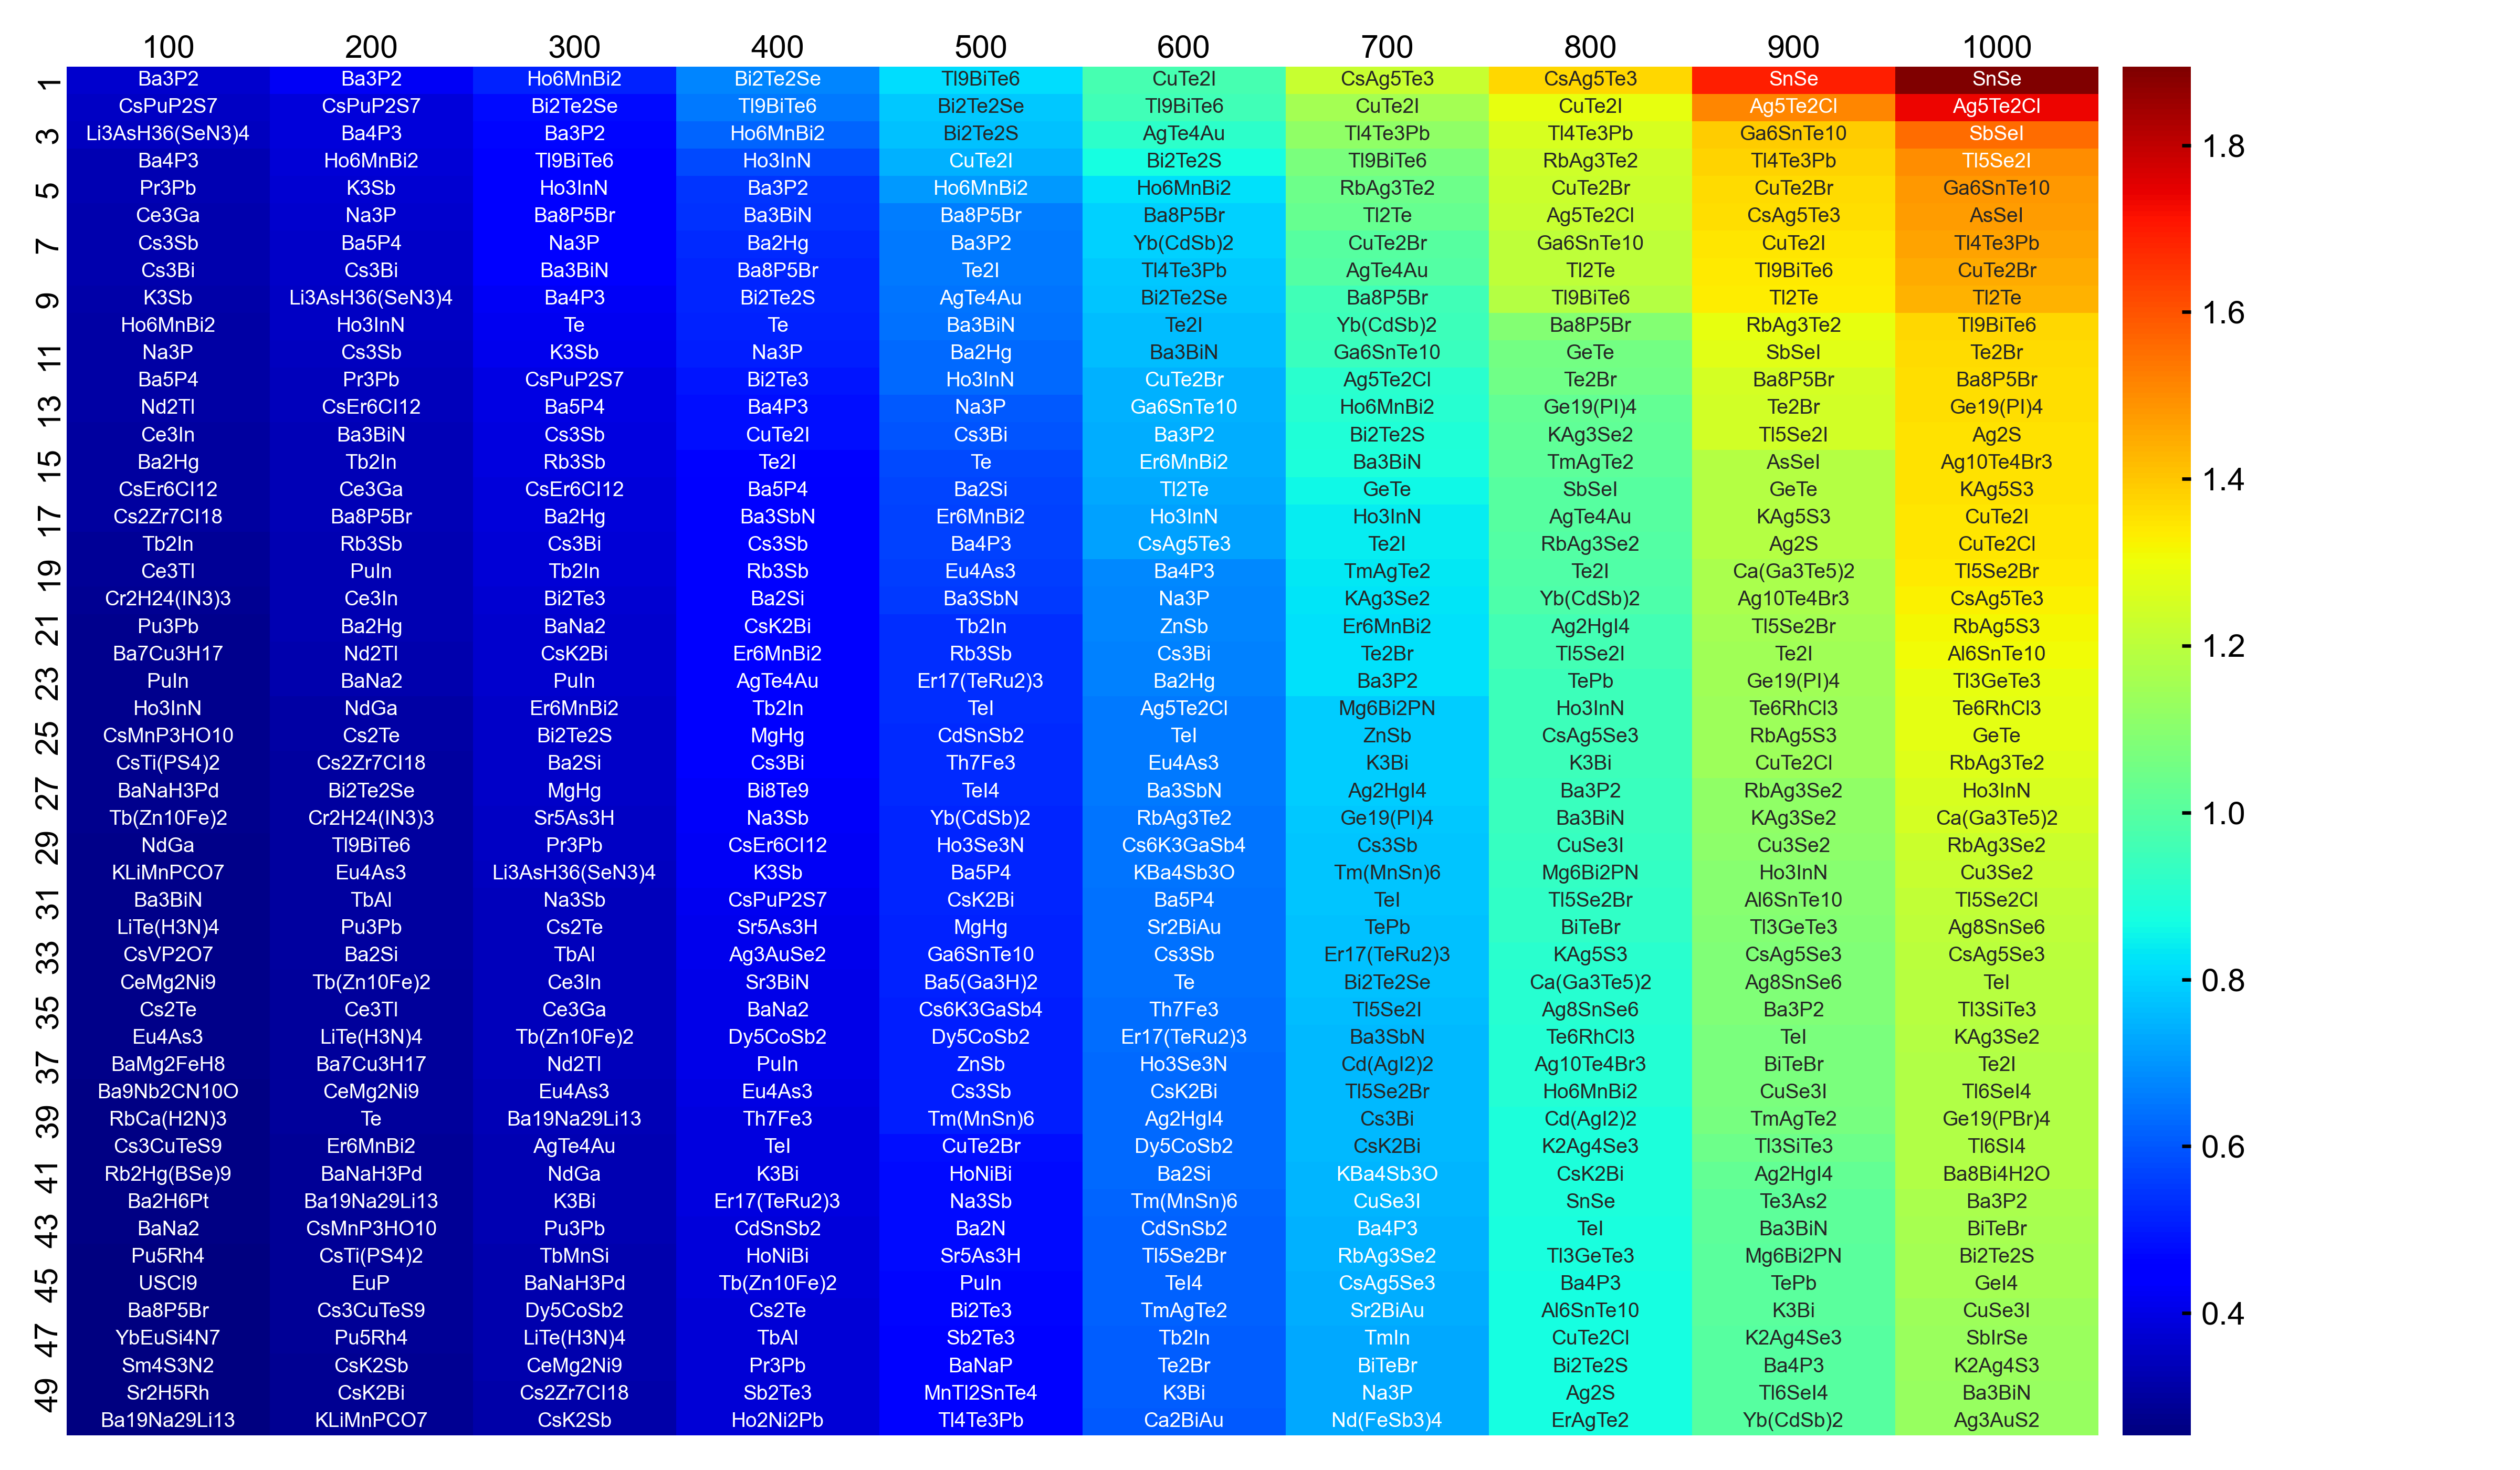

The table this chart was drawn from, first rows:
composition, Temperature, results
SnSe, 1000, 1.894
Ag5Te2Cl, 1000, 1.74
SnSe, 900, 1.693
SbSeI, 1000, 1.557
Ag5Te2Cl, 900, 1.514
Tl5Se2I, 1000, 1.503
Ga6SnTe10, 1000, 1.478
AsSeI, 1000, 1.477
Tl4Te3Pb, 1000, 1.461
CuTe2Br, 1000, 1.45
Tl2Te, 1000, 1.433
Ga6SnTe10, 900, 1.392
Tl4Te3Pb, 900, 1.38
Tl9BiTe6, 1000, 1.374
CsAg5Te3, 800, 1.372
CuTe2Br, 900, 1.364
Te2Br, 1000, 1.362
Ba8P5Br, 1000, 1.361
Ge19(PI)4, 1000, 1.361
CsAg5Te3, 900, 1.358
Ag2S, 1000, 1.355
Ag10Te4Br3, 1000, 1.353
KAg5S3, 1000, 1.351
CuTe2I, 900, 1.347
CuTe2I, 1000, 1.347
CuTe2Cl, 1000, 1.346
Tl5Se2Br, 1000, 1.342
Tl9BiTe6, 900, 1.337
Tl2Te, 900, 1.333
CsAg5Te3, 1000, 1.326
RbAg5S3, 1000, 1.311
Al6SnTe10, 1000, 1.305
RbAg3Te2, 900, 1.291
Tl3GeTe3, 1000, 1.289
CuTe2I, 800, 1.286
Te6RhCl3, 1000, 1.283
GeTe, 1000, 1.279
SbSeI, 900, 1.273
RbAg3Te2, 1000, 1.272
Ho3InN, 1000, 1.256
Tl4Te3Pb, 800, 1.255
Ba8P5Br, 900, 1.248
Ca(Ga3Te5)2, 1000, 1.247
Te2Br, 900, 1.247
Tl5Se2I, 900, 1.246
RbAg3Te2, 800, 1.235
RbAg3Se2, 1000, 1.231
CuTe2Br, 800, 1.228
CsAg5Te3, 700, 1.226
Cu3Se2, 1000, 1.224
Ag5Te2Cl, 800, 1.222
Tl5Se2Cl, 1000, 1.211
Ag8SnSe6, 1000, 1.207
Ga6SnTe10, 800, 1.206
Tl2Te, 800, 1.202
CsAg5Se3, 1000, 1.199
TeI, 1000, 1.194
Tl3SiTe3, 1000, 1.192
AsSeI, 900, 1.187
GeTe, 900, 1.185
... 68,920 more rows
